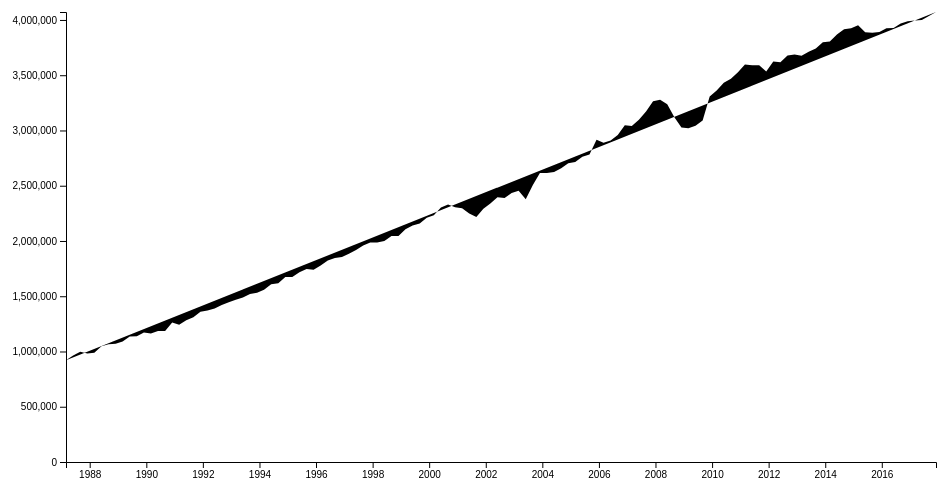
D3 v4 page, settled after 360 driven frames (6 s of simulated time); the page loaded 1 data file(s).


// var width = 1024;
// var height = 768;
// // var ctrl = d3.select("body").append("svg").attr("width", width).attr("height", height);
// var valueline=d3.line()
//                 .x(function(d){return d.month};)
//                 .y(function(d){return d.gdp};);
	
// d3.csv("./gdp.csv", 
// 	function(data,error)
// 	{
// 	        if (error) throw error; 
// 	        console.log(data);
// 	        if (error) throw error;
//                 data.forEach(function(d) {
//                 d.month = parseTime(d.month);
//                 d.gdp = +d.gdp;})
//         });

var margin = {top: 20, right: 20, bottom: 30, left: 70},
    width = 960 - margin.left - margin.right,
    height = 500 - margin.top - margin.bottom;
var parseTime = d3.timeParse("%b-%y");
d3.csv("./gdp.csv", function(error, data) {
  console.log(data);
  if (error) throw error;
  data.forEach(function(d) {
      d.month = parseTime(d.month);
      d.gdp = +d.gdp;
  });
var x = d3.scaleTime().range([0, width]);
var y = d3.scaleLinear().range([height, 0]);
var valueline = d3.line()
    .x(function(d) { return x(d.month); })
    .y(function(d) { return y(d.gdp); });
var svg = d3.select("body").append("svg")
    .attr("width", width + margin.left + margin.right)
    .attr("height", height + margin.top + margin.bottom)
  .append("g")
    .attr("transform",
          "translate(" + margin.left + "," + margin.top + ")");

  x.domain(d3.extent(data, function(d) { return d.month; }));
  y.domain([0, d3.max(data, function(d) { return d.gdp; })]);
  svg.append("path")
      .data([data])
      .attr("class", "line")
      .attr("d", valueline);
  svg.append("g")
      .attr("transform", "translate(0," + height + ")")
      .call(d3.axisBottom(x));
  svg.append("g")
      .call(d3.axisLeft(y));
});
// 		var ln = data.length;
// 		var maxy = d3.max(data, function(d){ return d.gdp; });
// 	        console.log(maxy);
// 		var lines = d3.line().x(function(d,i){return i*(width/ln);}).y(function(d){return height-d.gdp*(height/maxy)});
// 		ctrl.append("path").attr("d", function(d){
// 			return "M0,"+height+"L"+width+","+height;
// 		}).attr("stroke", "black").attr("fill", "none");
// 		ctrl.append("path").attr("d", function(d){
// 			return "M0,0"+"L0,"+height;
// 		}).attr("stroke", "black").attr("fill", "none");
// 		ctrl.append("path").data([data]).attr("d", lines).attr("stroke", "red").attr("fill", "none");
// 		x.domain(d3.extent(data, function(d) { return d.month; }));
// 		y.domain([0, maxy]);
// 		ctrl.append("g")
//       	.attr("transform", "translate(0," + height + ")")
//       	.call(d3.axisBottom(x));
//   		ctrl.append("g")
//       	.call(d3.axisLeft(y));
// 	}

// );



### data: gdp.csv
month, gdp
Dec-17, 4072086
Sep-17, 4035418
Jun-17, 4000162
Mar-17, 3995879
Dec-16, 3987961
Sep-16, 3967467
Jun-16, 3926581
Mar-16, 3924285
Dec-15, 3891354
Sep-15, 3883786
Jun-15, 3889187
Mar-15, 3951453
Dec-14, 3925465
Sep-14, 3916561
Jun-14, 3867846
Mar-14, 3805385
Dec-13, 3797789
Sep-13, 3742127
Jun-13, 3712943
Mar-13, 3676433
Dec-12, 3687506
Sep-12, 3678939
Jun-12, 3617722
Mar-12, 3623402
Dec-11, 3533771
Sep-11, 3589999
Jun-11, 3590362
Mar-11, 3598068
Dec-10, 3526236
Sep-10, 3467664
Jun-10, 3432264
Mar-10, 3361478
Dec-09, 3307333
Sep-09, 3090672
Jun-09, 3043853
Mar-09, 3020871
Dec-08, 3026416
Sep-08, 3118650
Jun-08, 3237329
Mar-08, 3278684
Dec-07, 3265089
Sep-07, 3171606
Jun-07, 3096090
Mar-07, 3039765
Dec-06, 3047202
Sep-06, 2958878
Jun-06, 2908662
Mar-06, 2888593
Dec-05, 2915796
Sep-05, 2782161
Jun-05, 2761537
Mar-05, 2715424
Dec-04, 2703161
Sep-04, 2657691
Jun-04, 2625188
Mar-04, 2614753
Dec-03, 2615370
Sep-03, 2506609
Jun-03, 2377724
Mar-03, 2453532
... 64 more rows